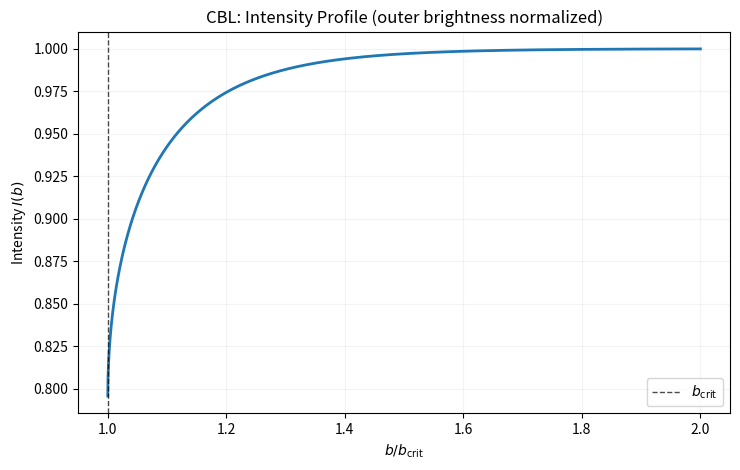
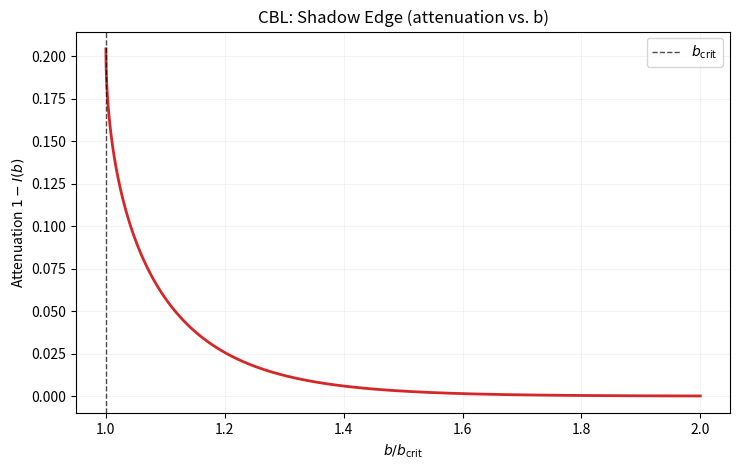

Generate these figures, in order, with matplotlib:
#!/usr/bin/env python3
"""
CBL (Critical Boundary Layer) visualizer for BH rings.

- Exterior metric: Schwarzschild (GR), so ring diameter b_crit stays GR-like.
- Boundary/halo: finite-thickness, partially absorbing shell at r_b=(1+eps)*2 r_g
  with a long-tailed kernel so it can attenuate rays whose closest approach is
  near the photon sphere (r_min ~ 3 r_g).

   tau_eff(b) = tau0 * K( (r_min(b) - r_b) / ell )

  Kernels:
    "exp"     : tau0 * exp( -|dr|/ell )          (default, good halo)
    "gauss"   : tau0 * exp( -(dr/ell)^2 )        (narrow tail)
    "lorentz" : tau0 / (1 + (dr/ell)^2 )         (very long tail)
    "power"   : tau0 / (1 + (|dr|/ell)**p )

- Intensity profile (screen model):
    I(b) = exp( - tau_eff(b) )

Outputs
-------
1) Prints: r_g, b_crit (GR), ring diameter, and the shadow-edge thickness
   (10%→90% of outer brightness) in r_g and as a fraction of b_crit.
2) Saves:
   - cbl_ring_intensity.png   (I vs b/b_crit)
   - cbl_ring_attenuation.png (1 - I vs b/b_crit)
"""

import numpy as np
import matplotlib.pyplot as plt

# ------------------------------- constants -------------------------------

C = 2.99792458e8     # m/s
G = 6.67430e-11      # m^3 kg^-1 s^-2
M_SUN = 1.98847e30   # kg

# ------------------------------- utilities -------------------------------

def rg_of_mass(M_solar):
    """Gravitational radius r_g = GM/c^2."""
    M = M_solar * M_SUN
    return G*M / (C*C)

def A_schw(r, r_g):
    """Schwarzschild A(r) = 1 - 2 r_g / r (g_tt = -A c^2)."""
    return 1.0 - 2.0*r_g/r

def b_crit_gr(r_g):
    """GR critical impact parameter (shadow radius): b_crit = sqrt(27) r_g."""
    return np.sqrt(27.0) * r_g

def r_photon_sphere(r_g):
    """Photon sphere radius in Schwarzschild: 3 r_g."""
    return 3.0 * r_g

def closest_approach_from_b(b, r_g, tol=1e-12, maxit=80):
    """
    For a given impact parameter b >= b_crit, solve for the turning radius r_min
    from the algebraic condition:
        b^2 = r^2 / A(r)  with A(r) = 1 - 2 r_g / r
    In Schwarzschild, r_min is the outer positive root > r_ph.
    """
    r_ph = r_photon_sphere(r_g)
    r_low = r_ph * (1.0 + 1e-9)   # just above photon sphere
    r_high = max(10.0*r_g, 1.5*b) # safe upper bracket

    def f(r):
        A = A_schw(r, r_g)
        return b*b - (r*r)/A

    f_low = f(r_low)
    f_high = f(r_high)
    # ensure opposite signs
    it_guard = 0
    while f_high > 0 and it_guard < 20:
        r_high *= 1.5
        f_high = f(r_high)
        it_guard += 1
    if f_low <= 0 or f_high >= 0:
        return np.nan

    a, fa = r_low, f_low
    c, fc = r_high, f_high
    for _ in range(maxit):
        m = 0.5*(a+c)
        fm = f(m)
        if abs(fm) < tol*(1.0 + b*b):
            return m
        if np.sign(fm) == np.sign(fa):
            a, fa = m, fm
        else:
            c, fc = m, fm
    return 0.5*(a+c)

# ------------------------------- CBL model -------------------------------

def tau_eff(r_min, r_b, ell, tau0, kernel="exp", p=2.0):
    """
    Effective optical depth of the boundary/halo at closest approach r_min.
    dr = max(0, r_min - r_b): we only attenuate rays outside the boundary.
    """
    dr = np.maximum(0.0, r_min - r_b)
    if kernel == "gauss":
        return tau0 * np.exp(-(dr/ell)**2)
    elif kernel == "exp":
        return tau0 * np.exp(-dr/ell)
    elif kernel == "lorentz":
        return tau0 / (1.0 + (dr/ell)**2)
    elif kernel == "power":
        return tau0 / (1.0 + (np.abs(dr)/ell)**p)
    return tau0 * np.exp(-dr/ell)  # default

def intensity_profile(M_solar, eps=0.0, ell_over_rg=0.8, tau0=0.8,
                      b_max_factor=2.0, n_b=2000, kernel="exp", p=2.0):
    """
    Compute I(b)=exp(-tau_eff) with a halo kernel that reaches r_ph≈3 r_g.
    Defaults (ell_over_rg≈0.8, tau0≈0.8, kernel="exp") yield ~few–10% attenuation
    near the ring while keeping the diameter GR-like (eps=0).
    """
    r_g = rg_of_mass(M_solar)
    bcrit = b_crit_gr(r_g)
    r_b = (1.0 + eps) * 2.0 * r_g
    ell = ell_over_rg * r_g

    b = np.linspace(bcrit*(1.000001), bcrit*b_max_factor, n_b)
    rmin = np.array([closest_approach_from_b(bi, r_g) for bi in b])

    tau = tau_eff(rmin, r_b, ell, tau0, kernel=kernel, p=p)
    I = np.exp(-tau)
    return b, I, rmin, r_g, bcrit, r_b, ell

def edge_thickness(b, I, frac_low=0.1, frac_high=0.9):
    """
    Shadow-edge thickness: width in b where intensity rises
    from frac_low to frac_high of its outer plateau.
    """
    top = np.sort(I)[int(0.95*I.size):]
    I_out = np.median(top) if top.size>0 else 1.0
    L = frac_low * I_out
    H = frac_high * I_out
    idxL = np.where(I >= L)[0]
    idxH = np.where(I >= H)[0]
    bL = b[idxL[0]] if idxL.size>0 else np.nan
    bH = b[idxH[0]] if idxH.size>0 else np.nan
    width = (bH - bL) if (np.isfinite(bH) and np.isfinite(bL)) else np.nan
    return I_out, bL, bH, width

# ------------------------------- plotting -------------------------------

def plot_profiles(b, I, bcrit, outbase="cbl_ring", show=False):
    x = b / bcrit
    A = 1.0 - I

    plt.figure(figsize=(7.5,4.8))
    plt.plot(x, I, lw=2, color="tab:blue")
    plt.axvline(1.0, color="k", ls="--", lw=1, alpha=0.7, label=r"$b_{\rm crit}$")
    plt.xlabel(r"$b / b_{\rm crit}$"); plt.ylabel(r"Intensity $I(b)$")
    plt.title("CBL: Intensity Profile (outer brightness normalized)")
    plt.grid(alpha=0.15); plt.legend()
    plt.tight_layout(); plt.savefig(f"{outbase}_intensity.png", dpi=140)
    if show: plt.show(); plt.close()

    plt.figure(figsize=(7.5,4.8))
    plt.plot(x, A, lw=2, color="tab:red")
    plt.axvline(1.0, color="k", ls="--", lw=1, alpha=0.7, label=r"$b_{\rm crit}$")
    plt.xlabel(r"$b / b_{\rm crit}$"); plt.ylabel(r"Attenuation $1 - I(b)$")
    plt.title("CBL: Shadow Edge (attenuation vs. b)")
    plt.grid(alpha=0.15); plt.legend()
    plt.tight_layout(); plt.savefig(f"{outbase}_attenuation.png", dpi=140)
    if show: plt.show(); plt.close()

# ------------------------------- driver -------------------------------

if __name__ == "__main__":
    # Example: Sgr A*
    M_solar = 4.3e6
    # Halo parameters (tune to taste)
    eps = 0.0          # r_b = (1+eps)*2 r_g   (keep ≈0 to preserve diameter)
    ell_over_rg = 0.8  # halo scale-length in units of r_g
    tau0 = 0.8         # peak optical depth at r_b
    kernel = "exp"     # "exp"|"gauss"|"lorentz"|"power"

    # Build profile
    b, I, rmin, r_g, bcrit, r_b, ell = intensity_profile(
        M_solar, eps=eps, ell_over_rg=ell_over_rg, tau0=tau0,
        b_max_factor=2.0, n_b=2500, kernel=kernel
    )

    # Edge metrics
    I_out, bL, bH, width = edge_thickness(b, I, frac_low=0.1, frac_high=0.9)

    print("="*64)
    print("CBL RING SUMMARY (Schwarzschild exterior, absorptive halo)")
    print("="*64)
    print(f"M = {M_solar:.3e} M_sun")
    print(f"r_g = {r_g:.3e} m")
    print(f"GR photon sphere  r_ph  = 3.000 r_g")
    print(f"GR shadow radius  b_crit = {bcrit/r_g:.3f} r_g  (diameter = {2.0*bcrit/r_g:.3f} r_g)")
    print()
    print(f"Halo params: r_b = {r_b/r_g:.3f} r_g  (eps={eps:.3g}),  ell = {ell/r_g:.3f} r_g,  tau0 = {tau0:.3g}, kernel={kernel}")
    print(f"Outer intensity (plateau) ~ {I_out:.3f}")
    if np.isfinite(width):
        print(f"Edge thickness (10%→90%): Δb = {width/r_g:.4f} r_g  = {100.0*width/bcrit:.2f}% of b_crit")
        print(f"At 10% level:  b = {bL/r_g:.4f} r_g  (b/b_crit = {bL/bcrit:.5f})")
        print(f"At 90% level:  b = {bH/r_g:.4f} r_g  (b/b_crit = {bH/bcrit:.5f})")
    else:
        print("Edge thickness could not be determined (profile too flat).")

    plot_profiles(b, I, bcrit, outbase="cbl_ring", show=False)
    print("\nSaved: cbl_ring_intensity.png, cbl_ring_attenuation.png")
